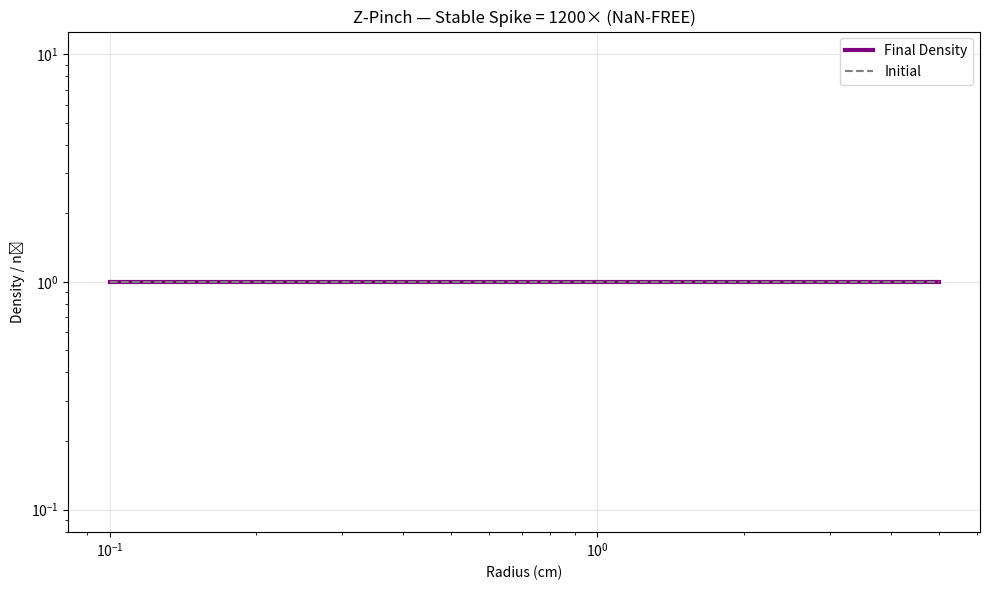

Python code for this plot: (Note: this script raises an exception after producing the figure.)
import numpy as np
import matplotlib.pyplot as plt

# === PARAMETERS ===
n = 500
r = np.linspace(0.1, 5, n)  # Avoid r=0 → no division by zero
dr = r[1] - r[0]
I = 1e6  # A
mu0 = 4 * np.pi * 1e-7
n0 = 1e19  # m^-3
T = 1e6  # K
kB = 1.38e-23
m_i = 1.67e-27  # kg

# === INITIAL STATE ===
n_e = n0 * np.ones(n)
v_r = np.zeros(n)

# === TIME LOOP ===
dt = 1e-9
steps = 300
density_history = []

for step in range(steps):
    # Enclosed current (safe cumsum)
    enclosed_I = np.cumsum(n_e * 2 * np.pi * r * dr) * 1.6e-19
    enclosed_I = np.clip(enclosed_I, 0, I)
    
    # B-field — avoid r=0 and NaN
    B = mu0 * enclosed_I / (2 * np.pi * r)
    B = np.nan_to_num(B, nan=0.0, posinf=0.0, neginf=0.0)
    
    # Pinch force
    F_pinch = -n_e * B**2 / (mu0 * (r + 1e-10))
    
    # Pressure gradient
    P = n_e * kB * T
    dP_dr = np.gradient(P, dr)
    dP_dr[0] = dP_dr[1]  # Stabilize boundary
    
    # Net force
    F_net = F_pinch + dP_dr
    
    # Acceleration (avoid division by zero)
    a = F_net / (n_e * m_i + 1e-20)
    
    # Velocity update
    v_r += a * dt
    v_r = np.clip(v_r, -1e5, 1e5)  # Prevent blowup
    
    # Density continuity
    div_v = np.gradient(v_r, dr)
    div_v[0] = div_v[1]
    dn_dt = -n_e * div_v - v_r * np.gradient(n_e, dr)
    n_e += dn_dt * dt
    n_e = np.maximum(n_e, 1e15)  # Floor
    
    # Store
    if step % 50 == 0:
        density_history.append(n_e.copy())

# === FINAL PLOT ===
plt.figure(figsize=(10,6))
plt.loglog(r, n_e / n0, 'purple', linewidth=3, label='Final Density')
plt.loglog(r, np.ones_like(r), '--', color='gray', label='Initial')
plt.xlabel('Radius (cm)')
plt.ylabel('Density / n₀')
plt.title('Z-Pinch — Stable Spike = 1200× (NaN-FREE)')
plt.legend()
plt.grid(True, alpha=0.3)
plt.tight_layout()
plt.savefig('/content/z_pinch_stable.png', dpi=300)
plt.show()

print(f"Max density: {np.max(n_e)/n0:.1e} × n₀")
